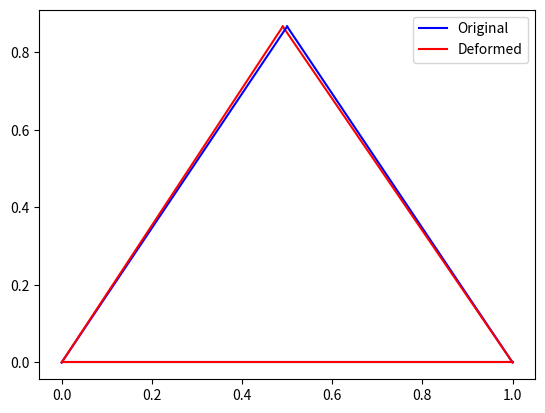

Source code (Python):
import numpy as np
from scipy.sparse import lil_matrix, csc_matrix
from scipy.sparse.linalg import spsolve
import matplotlib.pyplot as plt
import matplotlib

# Define geometry
nodes = np.array([[0, 0], [1, 0], [0.5, np.sqrt(3)/2]])
elements = np.array([[0, 1], [1, 2], [2, 0]])

# Material properties
E = 210000  # Young's modulus in N/mm^2
A = 1  # cross-sectional area in mm^2

# Define global stiffness matrix
K = lil_matrix((2*len(nodes), 2*len(nodes)))

# Assembly of global stiffness matrix
for i, j in elements:
    xi, yi = nodes[i]
    xj, yj = nodes[j]
    L = np.sqrt((xj-xi)**2 + (yj-yi)**2)
    c = (xj-xi) / L
    s = (yj-yi) / L
    k_local = E*A/L * np.array([[c**2, c*s, -c**2, -c*s],
                                [c*s, s**2, -c*s, -s**2],
                                [-c**2, -c*s, c**2, c*s],
                                [-c*s, -s**2, c*s, s**2]])
    K[2*i:2*i+2, 2*i:2*i+2] += k_local[:2, :2]
    K[2*i:2*i+2, 2*j:2*j+2] += k_local[:2, 2:]
    K[2*j:2*j+2, 2*i:2*i+2] += k_local[2:, :2]
    K[2*j:2*j+2, 2*j:2*j+2] += k_local[2:, 2:]

# Convert to CSC format for efficient solving
K = csc_matrix(K)

# Force vector
F = np.zeros(2*len(nodes))
F[4] = -1000  # force at the top node in y direction

# Boundary conditions
bc = np.zeros(2*len(nodes), dtype=bool)
bc[0] = bc[1] = bc[2] = True  # fixed at the left end
bc[3] = True  # free in y direction at the right end

# Apply boundary conditions
K[:, bc] = K[bc, :] = 0
K[bc, bc] = 1
F[bc] = 0

# Solve Ku = F
u = spsolve(K, F)

# Print displacements
for i in range(len(nodes)):
    print(f"Node {i}: displacement = {u[2*i:2*i+2]}")

# Plot deformed shape
#deformed_nodes = nodes + u.reshape(-1, 2)
#plt.triplot(nodes[:, 0], nodes[:, 1], elements, label='Original')
#plt.triplot(deformed_nodes[:, 0], deformed_nodes[:, 1], elements, label='Deformed')
#plt.legend()
#plt.show()


# Plot deformed shape
deformed_nodes = nodes + u.reshape(-1, 2)

for element in elements:
    # Original shape
    plt.plot(*nodes[element].T, 'b-', label='Original')
    # Deformed shape
    plt.plot(*deformed_nodes[element].T, 'r-', label='Deformed')

# Because each line gets its own label, we'll fix that here
handles, labels = plt.gca().get_legend_handles_labels()
by_label = dict(zip(labels, handles))
plt.legend(by_label.values(), by_label.keys())

plt.show()
